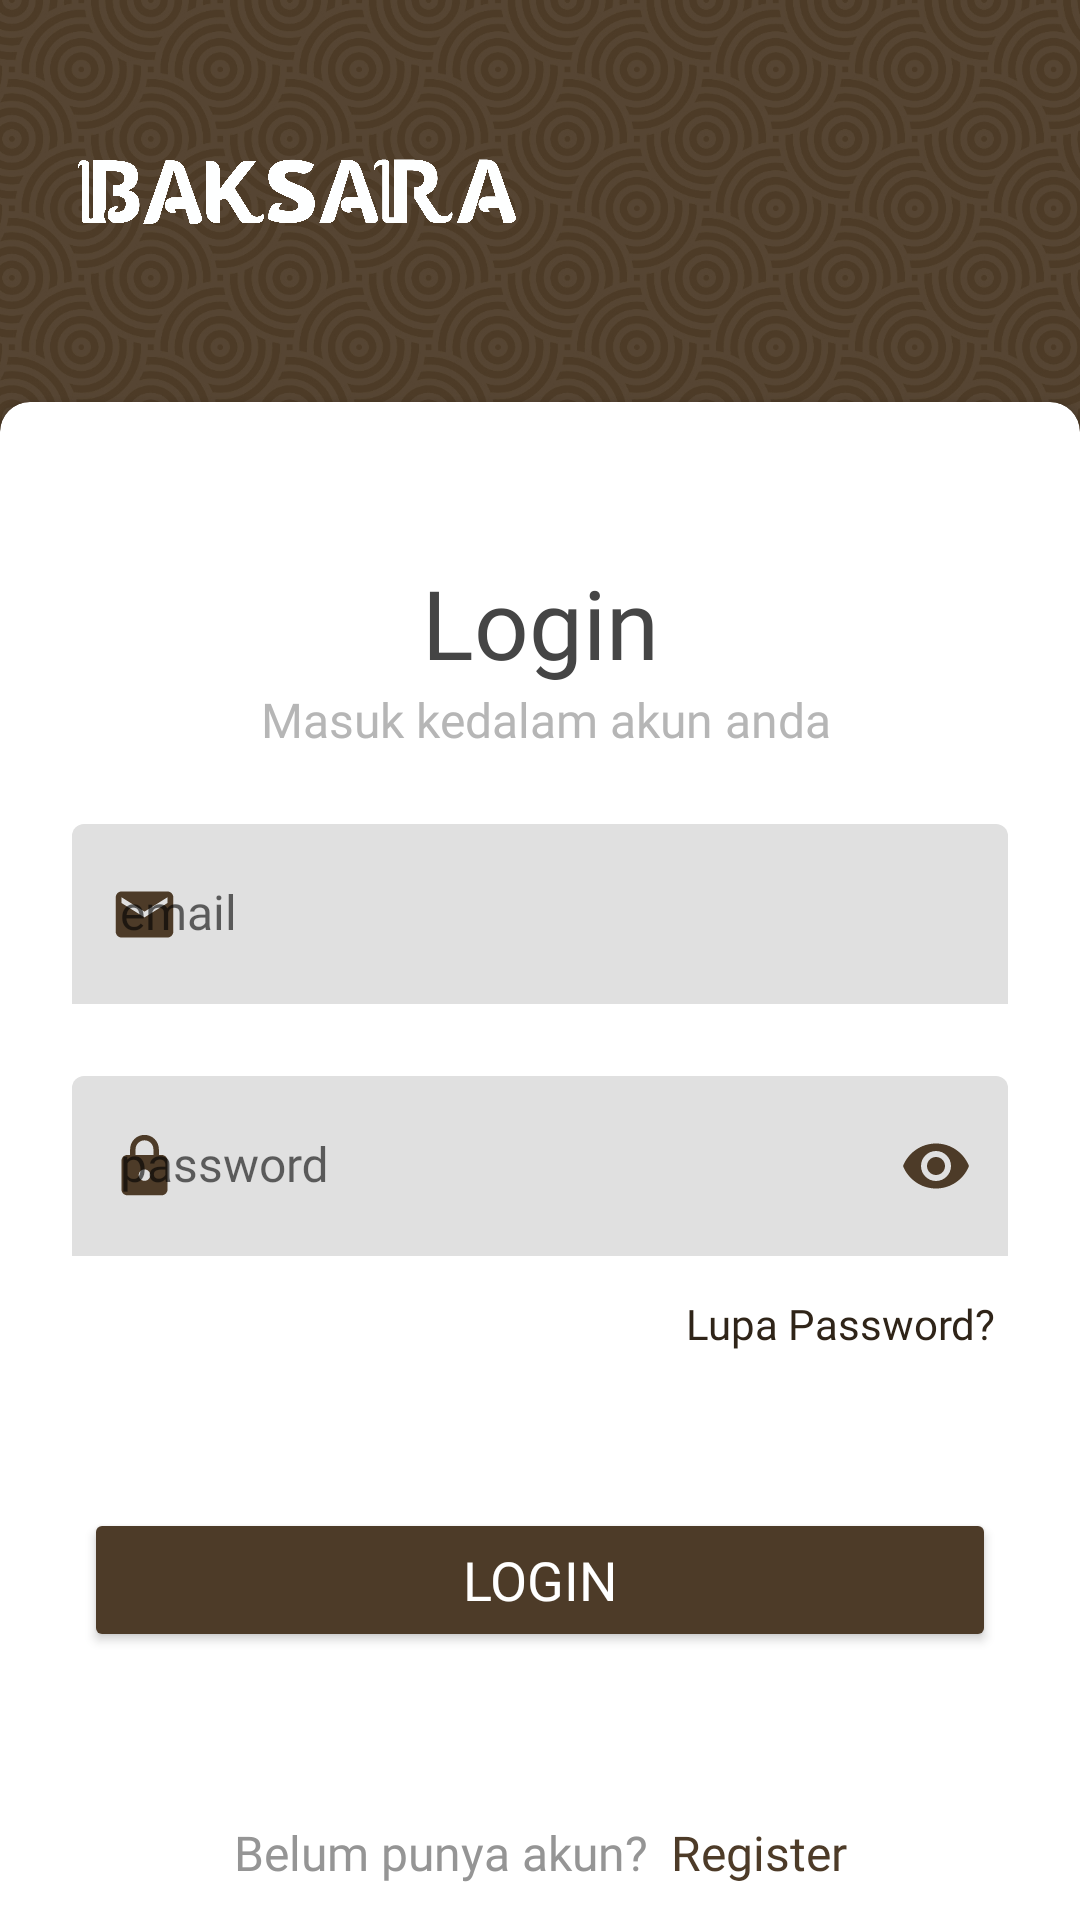

The Android layout XML behind this screen, and the referenced resources:
<!-- AndroidManifest.xml: application theme Theme.Baksara -->
<!-- res/layout/activity_login.xml -->
<?xml version="1.0" encoding="utf-8"?>
<androidx.core.widget.NestedScrollView xmlns:android="http://schemas.android.com/apk/res/android"
    xmlns:app="http://schemas.android.com/apk/res-auto"
    xmlns:tools="http://schemas.android.com/tools"
    android:layout_width="match_parent"
    android:layout_height="match_parent">

    <androidx.constraintlayout.widget.ConstraintLayout
        android:layout_width="match_parent"
        android:layout_height="match_parent"
        tools:context=".ui.LoginActivity">

        <androidx.cardview.widget.CardView
            android:id="@+id/cardViewLogin"
            android:layout_width="0dp"
            android:layout_height="wrap_content"
            android:layout_marginTop="134dp"
            app:cardCornerRadius="10dp"
            app:layout_constraintBottom_toBottomOf="parent"
            app:layout_constraintEnd_toEndOf="parent"
            app:layout_constraintStart_toStartOf="parent"
            app:layout_constraintTop_toTopOf="parent"
            app:layout_constraintVertical_bias="1.0">

            <androidx.constraintlayout.widget.ConstraintLayout
                android:layout_width="match_parent"
                android:layout_height="match_parent">

                <TextView
                    android:id="@+id/txtLoginPage"
                    android:layout_width="wrap_content"
                    android:layout_height="wrap_content"
                    android:layout_marginTop="52dp"
                    android:fontFamily="@font/poppins_bold"
                    android:letterSpacing="0"
                    android:text="Login"
                    android:textColor="@color/neutral_700"
                    android:textSize="32sp"
                    app:layout_constraintEnd_toEndOf="parent"
                    app:layout_constraintStart_toStartOf="parent"
                    app:layout_constraintTop_toTopOf="parent" />

                <TextView
                    android:id="@+id/txtLoginPage2"
                    android:layout_width="wrap_content"
                    android:layout_height="wrap_content"
                    android:fontFamily="@font/poppins_medium"
                    android:letterSpacing="0"
                    android:text=" Masuk kedalam akun anda"
                    android:textColor="@color/neutral_200"
                    android:textSize="16sp"
                    app:layout_constraintEnd_toEndOf="parent"
                    app:layout_constraintStart_toStartOf="parent"
                    app:layout_constraintTop_toBottomOf="@+id/txtLoginPage" />

                <com.google.android.material.textfield.TextInputLayout
                    android:id="@+id/txt_login_email"
                    style="@style/TextInputLayoutStyle"
                    android:layout_width="match_parent"
                    android:layout_height="wrap_content"
                    android:layout_marginStart="24dp"
                    android:layout_marginTop="24dp"
                    android:layout_marginEnd="24dp"
                    android:background="@drawable/bg_input_editor"
                    android:hint="email"
                    app:endIconMode="custom"
                    app:hintAnimationEnabled="true"
                    app:hintEnabled="true"
                    app:layout_constraintEnd_toEndOf="parent"
                    app:layout_constraintStart_toStartOf="parent"
                    app:layout_constraintTop_toBottomOf="@+id/txtLoginPage2"
                    app:startIconDrawable="@drawable/email_icon"
                    app:startIconTint="@color/main_300">

                    <com.google.android.material.textfield.TextInputEditText
                        android:id="@+id/input_login_email"
                        android:layout_width="match_parent"
                        android:layout_height="60dp"
                        android:fontFamily="@font/poppins_light"
                        android:inputType="textLongMessage|textPersonName"
                        android:letterSpacing="0"
                        android:textColor="@color/main_300"
                        android:textSize="16sp" />
                </com.google.android.material.textfield.TextInputLayout>

                <com.google.android.material.textfield.TextInputLayout
                    android:id="@+id/txt_login_password"
                    style="@style/TextInputLayoutStyle"
                    android:layout_width="match_parent"
                    android:layout_height="wrap_content"
                    android:layout_marginStart="24dp"
                    android:layout_marginTop="24dp"
                    android:layout_marginEnd="24dp"
                    android:background="@drawable/bg_input_editor"
                    android:fontFamily="@font/poppins_light"
                    android:hint="password"
                    app:endIconMode="password_toggle"
                    app:endIconTint="@color/main_300"
                    app:hintAnimationEnabled="true"
                    app:hintEnabled="true"
                    app:layout_constraintEnd_toEndOf="parent"
                    app:layout_constraintStart_toStartOf="parent"
                    app:layout_constraintTop_toBottomOf="@+id/txt_login_email"
                    app:startIconDrawable="@drawable/lock_icon"
                    app:startIconTint="@color/main_300">

                    <com.google.android.material.textfield.TextInputEditText
                        android:id="@+id/input_login_password"
                        android:layout_width="match_parent"
                        android:layout_height="60dp"
                        android:fontFamily="@font/poppins_light"
                        android:inputType="textPassword"
                        android:letterSpacing="0"
                        android:textColor="@color/main_300"
                        android:textSize="16sp" />
                </com.google.android.material.textfield.TextInputLayout>

                <TextView
                    android:id="@+id/tv_lupa_password"
                    android:layout_width="wrap_content"
                    android:layout_height="wrap_content"
                    android:layout_marginTop="13dp"
                    android:layout_marginEnd="28dp"
                    android:fontFamily="@font/poppins_bold"
                    android:text="Lupa Password?"
                    android:textColor="@color/main_500"
                    app:layout_constraintEnd_toEndOf="parent"
                    app:layout_constraintTop_toBottomOf="@+id/txt_login_password" />

                <Button
                    android:id="@+id/btn_login"
                    android:layout_width="0dp"
                    android:layout_height="wrap_content"
                    android:layout_marginStart="28dp"
                    android:layout_marginTop="52dp"
                    android:layout_marginEnd="28dp"
                    android:backgroundTint="@color/main_300"
                    android:fontFamily="@font/poppins_bold"
                    android:letterSpacing="0"
                    android:paddingTop="10dp"
                    android:paddingBottom="10dp"
                    android:text="Login"
                    android:textColor="@color/neutral_white"
                    android:textSize="18sp"
                    app:cornerRadius="8dp"
                    app:layout_constraintEnd_toEndOf="parent"
                    app:layout_constraintStart_toStartOf="parent"
                    app:layout_constraintTop_toBottomOf="@+id/tv_lupa_password" />

                <LinearLayout
                    android:id="@+id/linearLayout"
                    android:layout_width="match_parent"
                    android:layout_height="wrap_content"
                    android:layout_marginTop="56dp"
                    android:layout_marginBottom="100dp"
                    android:gravity="center_horizontal"
                    android:orientation="horizontal"
                    app:layout_constraintBottom_toBottomOf="parent"
                    app:layout_constraintEnd_toEndOf="parent"
                    app:layout_constraintStart_toStartOf="parent"
                    app:layout_constraintTop_toBottomOf="@+id/btn_login">

                    <TextView
                        android:id="@+id/tv_belumpunyaakun"
                        android:layout_width="wrap_content"
                        android:layout_height="wrap_content"
                        android:fontFamily="@font/poppins_light"
                        android:gravity="center"
                        android:letterSpacing="0"
                        android:text="Belum punya akun?"
                        android:textColor="@color/neutral_300"
                        android:textSize="16sp" />

                    <TextView
                        android:id="@+id/tv_toregister"
                        android:layout_width="wrap_content"
                        android:layout_height="wrap_content"
                        android:layout_marginStart="8dp"
                        android:fontFamily="@font/poppins_bold"
                        android:letterSpacing="0"
                        android:text="Register"
                        android:textColor="@color/main_300"
                        android:textSize="16sp" />
                </LinearLayout>

            </androidx.constraintlayout.widget.ConstraintLayout>
        </androidx.cardview.widget.CardView>

        <ImageView
            android:id="@+id/img_backgorund"
            android:layout_width="0dp"
            android:layout_height="250dp"
            android:scaleType="centerCrop"
            app:layout_constraintEnd_toEndOf="parent"
            app:layout_constraintStart_toStartOf="parent"
            app:layout_constraintTop_toTopOf="parent"
            app:srcCompat="@drawable/main_pattern_background" />

        <ImageView
            android:id="@+id/img_logo_long"
            android:layout_width="150dp"
            android:layout_height="80dp"
            android:layout_marginStart="24dp"
            android:layout_marginTop="24dp"
            android:scaleType="fitCenter"
            app:layout_constraintStart_toStartOf="parent"
            app:layout_constraintTop_toTopOf="parent"
            app:srcCompat="@drawable/logo_panjang" />

    </androidx.constraintlayout.widget.ConstraintLayout>
</androidx.core.widget.NestedScrollView>
<!-- resources referenced by this layout -->
<resources>
  <color name="main_300">#4d3b28</color>
  <color name="main_500">#2f2418</color>
  <color name="neutral_200">#b6b6b6</color>
  <color name="neutral_300">#959595</color>
  <color name="neutral_700">#454545</color>
  <color name="neutral_white">#FFFFFF</color>
  <!-- drawable bg_input_editor (drawable) -->
  <?xml version="1.0" encoding="utf-8"?>
  <shape xmlns:android="http://schemas.android.com/apk/res/android">
      <solid android:color="@color/neutral_50" />
      <corners android:radius="12dp" />
  </shape>
  <!-- drawable email_icon (drawable) -->
  <vector xmlns:android="http://schemas.android.com/apk/res/android"
      android:width="23dp"
      android:height="23dp"
      android:viewportWidth="23"
      android:viewportHeight="23">
    <group>
      <clip-path
          android:pathData="M0,0h23v23h-23z"/>
      <path
          android:pathData="M19.167,3.833H3.833C2.779,3.833 1.926,4.696 1.926,5.75L1.917,17.25C1.917,18.304 2.779,19.167 3.833,19.167H19.167C20.221,19.167 21.083,18.304 21.083,17.25V5.75C21.083,4.696 20.221,3.833 19.167,3.833ZM19.167,7.667L11.5,12.458L3.833,7.667V5.75L11.5,10.542L19.167,5.75V7.667Z"
          android:fillColor="#4D3B28"/>
    </group>
  </vector>
  <!-- drawable lock_icon (drawable) -->
  <vector xmlns:android="http://schemas.android.com/apk/res/android"
      android:width="23dp"
      android:height="23dp"
      android:viewportWidth="23"
      android:viewportHeight="23">
    <group>
      <clip-path
          android:pathData="M0,0h23v23h-23z"/>
      <path
          android:pathData="M17.25,7.667H16.292V5.75C16.292,3.105 14.145,0.958 11.5,0.958C8.855,0.958 6.708,3.105 6.708,5.75V7.667H5.75C4.696,7.667 3.833,8.529 3.833,9.583V19.167C3.833,20.221 4.696,21.083 5.75,21.083H17.25C18.304,21.083 19.167,20.221 19.167,19.167V9.583C19.167,8.529 18.304,7.667 17.25,7.667ZM11.5,16.292C10.446,16.292 9.583,15.429 9.583,14.375C9.583,13.321 10.446,12.458 11.5,12.458C12.554,12.458 13.417,13.321 13.417,14.375C13.417,15.429 12.554,16.292 11.5,16.292ZM14.471,7.667H8.529V5.75C8.529,4.111 9.861,2.779 11.5,2.779C13.139,2.779 14.471,4.111 14.471,5.75V7.667Z"
          android:fillColor="#4D3B28"/>
    </group>
  </vector>
  <!-- drawable logo_panjang: png bitmap (drawable, 87285 bytes) -->
  <!-- drawable main_pattern_background: jpg bitmap (drawable, 660087 bytes) -->
  <style name="TextInputLayoutStyle" parent="Widget.MaterialComponents.TextInputLayout.FilledBox">
          <item name="boxBackgroundMode">filled</item>
          <item name="boxStrokeWidth">0dp</item>
      </style>
  <style name="Theme.Baksara" parent="Theme.MaterialComponents.DayNight.DarkActionBar">
          
          <item name="colorPrimary">@color/main_300</item>
          <item name="colorPrimaryVariant">@color/main_500</item>
          <item name="colorOnPrimary">@color/neutral_white</item>
          
          <item name="colorSecondary">@color/neutral_200</item>
          <item name="colorSecondaryVariant">@color/neutral_500</item>
          <item name="colorOnSecondary">@color/neutral_black</item>
          
          <item name="android:statusBarColor">?attr/colorPrimaryVariant</item>
          
      </style>
  <color name="neutral_50">#efefef</color>
  <color name="neutral_500">#616161</color>
  <color name="neutral_black">#000000</color>
</resources>
